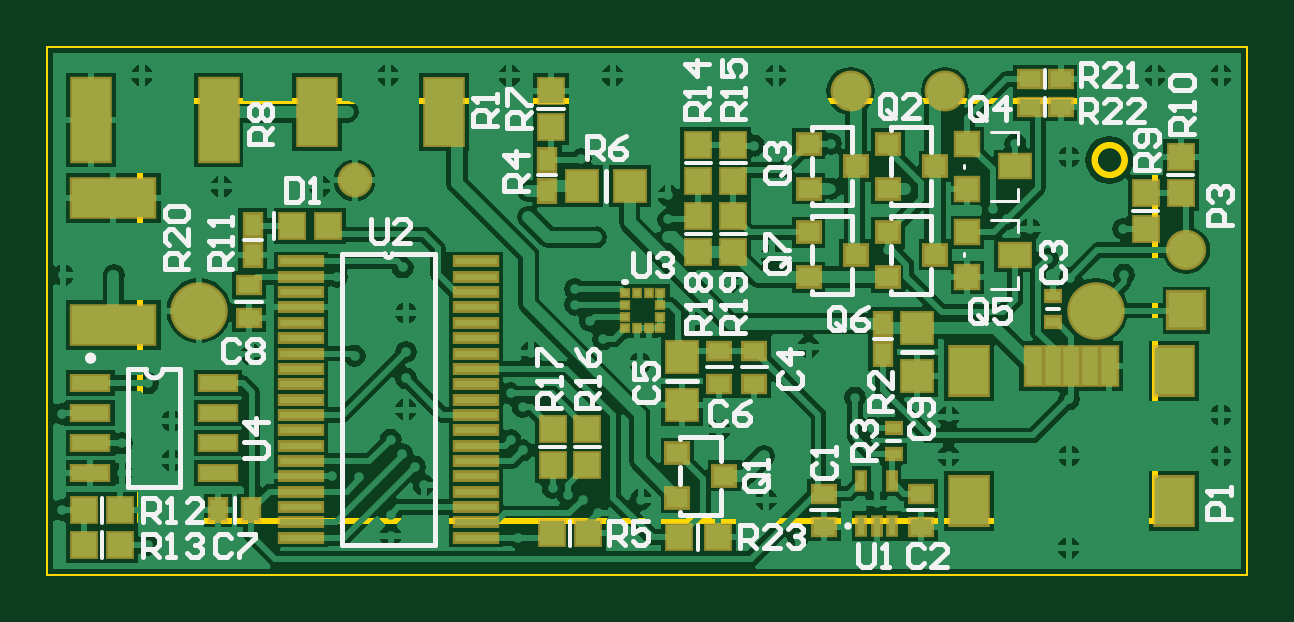
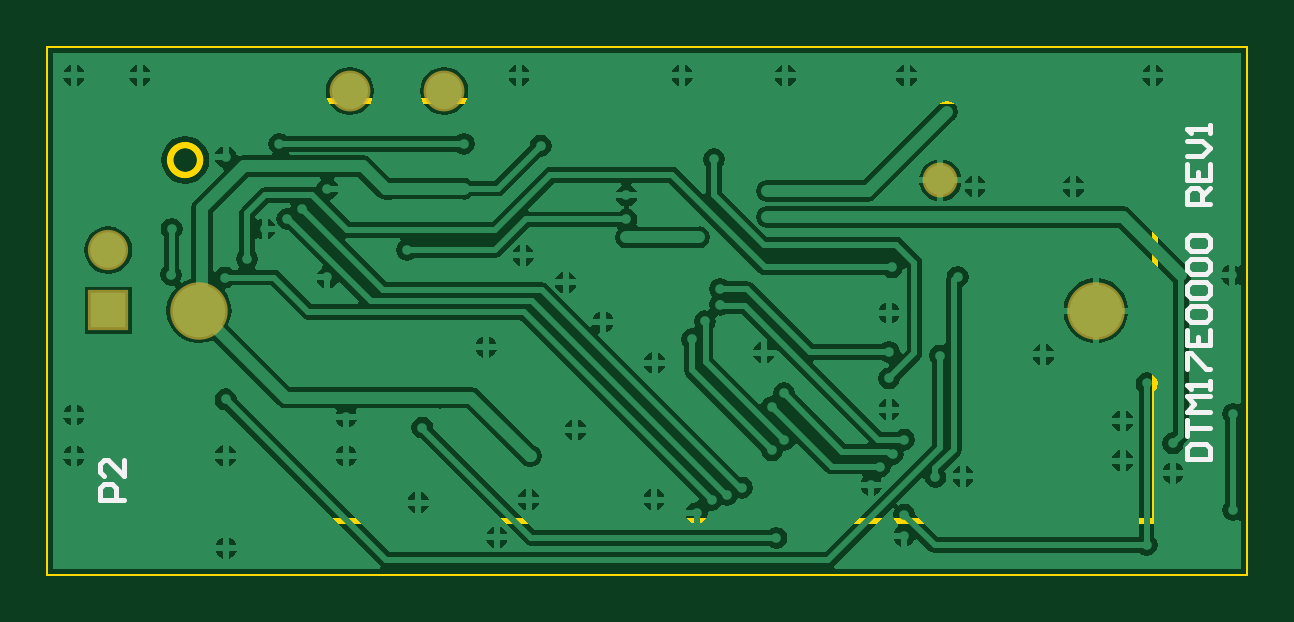
Circuit board: 9 layer files. Board 50.8 x 22.4 mm.
- bottom_copper: DTM17E0000_REV1.GBL (39172 bytes)
- bottom_silk: DTM17E0000_REV1.GBO (1500 bytes)
- bottom_mask: DTM17E0000_REV1.GBS (331 bytes)
- outline: DTM17E0000_REV1.GKO (244 bytes)
- outline: DTM17E0000_REV1.GM1 (223 bytes)
- top_copper: DTM17E0000_REV1.GTL (54062 bytes)
- top_silk: DTM17E0000_REV1.GTO (15244 bytes)
- paste: DTM17E0000_REV1.GTP (3648 bytes)
- top_mask: DTM17E0000_REV1.GTS (3911 bytes)

=== bottom_copper: DTM17E0000_REV1.GBL (39172 bytes, source omitted) ===
=== bottom_silk: DTM17E0000_REV1.GBO ===
G04 Layer_Color=32896*
%FSLAX25Y25*%
%MOIN*%
G70*
G01*
G75*
%ADD41C,0.00787*%
D41*
X10136Y19200D02*
X6200D01*
Y21168D01*
X6856Y21824D01*
X9480D01*
X10136Y21168D01*
Y19200D01*
Y23136D02*
Y25760D01*
Y24448D01*
X6200D01*
Y27071D02*
X10136D01*
X8824Y28383D01*
X10136Y29695D01*
X6200D01*
Y31007D02*
Y32319D01*
Y31663D01*
X10136D01*
X9480Y31007D01*
X10136Y34287D02*
Y36911D01*
X9480D01*
X6856Y34287D01*
X6200D01*
X10136Y40847D02*
Y38223D01*
X6200D01*
Y40847D01*
X8168Y38223D02*
Y39535D01*
X9480Y42158D02*
X10136Y42814D01*
Y44126D01*
X9480Y44782D01*
X6856D01*
X6200Y44126D01*
Y42814D01*
X6856Y42158D01*
X9480D01*
Y46094D02*
X10136Y46750D01*
Y48062D01*
X9480Y48718D01*
X6856D01*
X6200Y48062D01*
Y46750D01*
X6856Y46094D01*
X9480D01*
Y50030D02*
X10136Y50686D01*
Y51998D01*
X9480Y52654D01*
X6856D01*
X6200Y51998D01*
Y50686D01*
X6856Y50030D01*
X9480D01*
Y53966D02*
X10136Y54622D01*
Y55934D01*
X9480Y56590D01*
X6856D01*
X6200Y55934D01*
Y54622D01*
X6856Y53966D01*
X9480D01*
X6200Y61837D02*
X10136D01*
Y63805D01*
X9480Y64461D01*
X8168D01*
X7512Y63805D01*
Y61837D01*
Y63149D02*
X6200Y64461D01*
X10136Y68397D02*
Y65773D01*
X6200D01*
Y68397D01*
X8168Y65773D02*
Y67085D01*
X10136Y69709D02*
X7512D01*
X6200Y71021D01*
X7512Y72333D01*
X10136D01*
X6200Y73644D02*
Y74956D01*
Y74300D01*
X10136D01*
X9480Y73644D01*
X187300Y12500D02*
X191236D01*
Y14468D01*
X190580Y15124D01*
X189268D01*
X188612Y14468D01*
Y12500D01*
X187300Y19060D02*
Y16436D01*
X189924Y19060D01*
X190580D01*
X191236Y18404D01*
Y17092D01*
X190580Y16436D01*
M02*

=== bottom_mask: DTM17E0000_REV1.GBS ===
G04 Layer_Color=16711935*
%FSLAX25Y25*%
%MOIN*%
G70*
G01*
G75*
%ADD67C,0.09587*%
%ADD68C,0.06800*%
%ADD69R,0.06706X0.06706*%
%ADD70C,0.06706*%
%ADD71C,0.05800*%
D67*
X25256Y44000D02*
D03*
X174744D02*
D03*
D68*
X133858Y80600D02*
D03*
X149606D02*
D03*
D69*
X189834Y44059D02*
D03*
D70*
Y54059D02*
D03*
D71*
X51200Y65700D02*
D03*
M02*

=== outline: DTM17E0000_REV1.GKO ===
G04 Layer_Color=16711935*
%FSLAX25Y25*%
%MOIN*%
G70*
G01*
G75*
%ADD32C,0.01000*%
%ADD72C,0.00394*%
D32*
X179480Y69100D02*
G03*
X179480Y69100I-2480J0D01*
G01*
D72*
X200000Y0D02*
Y88000D01*
X0Y0D02*
X200000D01*
X0D02*
Y88000D01*
X200000D01*
M02*

=== outline: DTM17E0000_REV1.GM1 ===
G04 Layer_Color=16711935*
%FSLAX25Y25*%
%MOIN*%
G70*
G01*
G75*
%ADD32C,0.01000*%
D32*
X179587Y69079D02*
G03*
X179587Y69079I-2500J0D01*
G01*
X15354Y9000D02*
Y79000D01*
X184646D01*
X15354Y9000D02*
X184646D01*
Y79000D01*
M02*

=== top_copper: DTM17E0000_REV1.GTL (54062 bytes, source omitted) ===
=== top_silk: DTM17E0000_REV1.GTO (15244 bytes, source omitted) ===
=== paste: DTM17E0000_REV1.GTP ===
G04 Layer_Color=8421504*
%FSLAX25Y25*%
%MOIN*%
G70*
G01*
G75*
%ADD10R,0.00984X0.01083*%
%ADD11R,0.01083X0.00984*%
%ADD12R,0.03543X0.03150*%
%ADD13R,0.04000X0.04000*%
%ADD14R,0.03543X0.02756*%
%ADD15R,0.05000X0.05000*%
%ADD16R,0.02756X0.03543*%
%ADD17R,0.04000X0.04000*%
%ADD18R,0.05000X0.03600*%
%ADD19R,0.03600X0.03600*%
%ADD20R,0.01181X0.02953*%
%ADD21R,0.03543X0.02756*%
%ADD22R,0.02756X0.03543*%
%ADD23R,0.06102X0.02362*%
%ADD24R,0.02362X0.01575*%
%ADD25R,0.07087X0.01181*%
%ADD26R,0.06299X0.11024*%
%ADD27R,0.05000X0.05000*%
%ADD28R,0.06299X0.13780*%
%ADD29R,0.13780X0.06299*%
%ADD30R,0.06299X0.07874*%
%ADD31R,0.02756X0.06299*%
D10*
X98233Y46953D02*
D03*
X100201D02*
D03*
Y41047D02*
D03*
X98233D02*
D03*
D11*
X102170Y44984D02*
D03*
Y43016D02*
D03*
Y41047D02*
D03*
X96264Y43016D02*
D03*
Y44984D02*
D03*
Y46953D02*
D03*
Y41047D02*
D03*
X102170Y46953D02*
D03*
D12*
X112840Y16500D02*
D03*
X104966Y12760D02*
D03*
Y20240D02*
D03*
X134737Y53290D02*
D03*
X126863Y49549D02*
D03*
Y57030D02*
D03*
Y71818D02*
D03*
Y64338D02*
D03*
X134737Y68078D02*
D03*
X140081Y57030D02*
D03*
Y49549D02*
D03*
X147955Y53290D02*
D03*
X140081Y71818D02*
D03*
Y64338D02*
D03*
X147955Y68078D02*
D03*
D13*
X105195Y6205D02*
D03*
X111795D02*
D03*
X40757Y58100D02*
D03*
X46757D02*
D03*
X90100Y6900D02*
D03*
X84100D02*
D03*
X12119Y10740D02*
D03*
X6119D02*
D03*
X12119Y4939D02*
D03*
X6119D02*
D03*
D14*
X163751Y82600D02*
D03*
X168869D02*
D03*
X163751Y77999D02*
D03*
X168869D02*
D03*
D15*
X144900Y33100D02*
D03*
Y41100D02*
D03*
X105695Y28205D02*
D03*
Y36205D02*
D03*
D16*
X34200Y58328D02*
D03*
Y53210D02*
D03*
X139199Y41828D02*
D03*
Y36710D02*
D03*
X83328Y63972D02*
D03*
Y69090D02*
D03*
D17*
X84200Y18300D02*
D03*
Y24300D02*
D03*
X114301Y65569D02*
D03*
Y71569D02*
D03*
Y59768D02*
D03*
Y53768D02*
D03*
X108500Y59768D02*
D03*
Y53768D02*
D03*
Y65569D02*
D03*
Y71569D02*
D03*
X90001Y24300D02*
D03*
Y18300D02*
D03*
X183080Y63598D02*
D03*
Y57598D02*
D03*
X188882Y69600D02*
D03*
Y63600D02*
D03*
X83928Y74662D02*
D03*
Y80662D02*
D03*
D18*
X161328Y53240D02*
D03*
Y68028D02*
D03*
D19*
X153328Y49540D02*
D03*
Y57040D02*
D03*
Y64328D02*
D03*
Y71828D02*
D03*
D20*
X135634Y15580D02*
D03*
X138193Y8100D02*
D03*
X140752Y15580D02*
D03*
X135634Y8100D02*
D03*
X140752D02*
D03*
D21*
X33600Y42748D02*
D03*
Y48260D02*
D03*
X129433Y13513D02*
D03*
Y8002D02*
D03*
X117797Y37327D02*
D03*
Y31815D02*
D03*
X111996D02*
D03*
Y37327D02*
D03*
X145581Y8002D02*
D03*
Y13513D02*
D03*
D22*
X28444Y10740D02*
D03*
X33956D02*
D03*
D23*
X7170Y31877D02*
D03*
Y26877D02*
D03*
Y21877D02*
D03*
Y16877D02*
D03*
X28430D02*
D03*
Y21877D02*
D03*
Y26877D02*
D03*
Y31877D02*
D03*
D24*
X167600Y46365D02*
D03*
Y42035D02*
D03*
X141026Y24506D02*
D03*
Y20175D02*
D03*
D25*
X71434Y6139D02*
D03*
Y8698D02*
D03*
Y11258D02*
D03*
Y13817D02*
D03*
Y16376D02*
D03*
Y18935D02*
D03*
Y21494D02*
D03*
Y24053D02*
D03*
Y26612D02*
D03*
Y29171D02*
D03*
Y31730D02*
D03*
Y34289D02*
D03*
Y36848D02*
D03*
Y39407D02*
D03*
Y41966D02*
D03*
Y44525D02*
D03*
Y47084D02*
D03*
Y49643D02*
D03*
Y52202D02*
D03*
X42300Y6139D02*
D03*
Y8698D02*
D03*
Y11258D02*
D03*
Y13817D02*
D03*
Y16376D02*
D03*
Y18935D02*
D03*
Y21494D02*
D03*
Y24053D02*
D03*
Y26612D02*
D03*
Y29171D02*
D03*
Y31730D02*
D03*
Y34289D02*
D03*
Y36848D02*
D03*
Y39407D02*
D03*
Y41966D02*
D03*
Y44525D02*
D03*
Y47084D02*
D03*
Y49643D02*
D03*
Y52202D02*
D03*
D26*
X44870Y77151D02*
D03*
X66130D02*
D03*
D27*
X97029Y64700D02*
D03*
X89029D02*
D03*
D28*
X7269Y75773D02*
D03*
X28528D02*
D03*
D29*
X11009Y62830D02*
D03*
Y41570D02*
D03*
D30*
X153543Y33913D02*
D03*
X187795D02*
D03*
Y12259D02*
D03*
X153543D02*
D03*
D31*
X176969Y34700D02*
D03*
X173819D02*
D03*
X170669D02*
D03*
X167520D02*
D03*
X164370D02*
D03*
M02*

=== top_mask: DTM17E0000_REV1.GTS ===
G04 Layer_Color=8388736*
%FSLAX25Y25*%
%MOIN*%
G70*
G01*
G75*
%ADD45R,0.01784X0.01883*%
%ADD46R,0.01883X0.01784*%
%ADD47R,0.04343X0.03950*%
%ADD48R,0.04800X0.04800*%
%ADD49R,0.04343X0.03556*%
%ADD50R,0.05800X0.05800*%
%ADD51R,0.03556X0.04343*%
%ADD52R,0.04800X0.04800*%
%ADD53R,0.05800X0.04400*%
%ADD54R,0.04400X0.04400*%
%ADD55R,0.01981X0.03753*%
%ADD56R,0.04343X0.03556*%
%ADD57R,0.03556X0.04343*%
%ADD58R,0.06902X0.03162*%
%ADD59R,0.03162X0.02375*%
%ADD60R,0.07887X0.01981*%
%ADD61R,0.07099X0.11824*%
%ADD62R,0.05800X0.05800*%
%ADD63R,0.07099X0.14579*%
%ADD64R,0.14579X0.07099*%
%ADD65R,0.07099X0.08674*%
%ADD66R,0.03556X0.07099*%
%ADD67C,0.09587*%
%ADD68C,0.06800*%
%ADD69R,0.06706X0.06706*%
%ADD70C,0.06706*%
%ADD71C,0.05800*%
D45*
X98233Y46953D02*
D03*
X100201D02*
D03*
Y41047D02*
D03*
X98233D02*
D03*
D46*
X102170Y44984D02*
D03*
Y43016D02*
D03*
Y41047D02*
D03*
X96264Y43016D02*
D03*
Y44984D02*
D03*
Y46953D02*
D03*
Y41047D02*
D03*
X102170Y46953D02*
D03*
D47*
X112840Y16500D02*
D03*
X104966Y12760D02*
D03*
Y20240D02*
D03*
X134737Y53290D02*
D03*
X126863Y49549D02*
D03*
Y57030D02*
D03*
Y71818D02*
D03*
Y64338D02*
D03*
X134737Y68078D02*
D03*
X140081Y57030D02*
D03*
Y49549D02*
D03*
X147955Y53290D02*
D03*
X140081Y71818D02*
D03*
Y64338D02*
D03*
X147955Y68078D02*
D03*
D48*
X105195Y6205D02*
D03*
X111795D02*
D03*
X40757Y58100D02*
D03*
X46757D02*
D03*
X90100Y6900D02*
D03*
X84100D02*
D03*
X12119Y10740D02*
D03*
X6119D02*
D03*
X12119Y4939D02*
D03*
X6119D02*
D03*
D49*
X163751Y82600D02*
D03*
X168869D02*
D03*
X163751Y77999D02*
D03*
X168869D02*
D03*
D50*
X144900Y33100D02*
D03*
Y41100D02*
D03*
X105695Y28205D02*
D03*
Y36205D02*
D03*
D51*
X34200Y58328D02*
D03*
Y53210D02*
D03*
X139199Y41828D02*
D03*
Y36710D02*
D03*
X83328Y63972D02*
D03*
Y69090D02*
D03*
D52*
X84200Y18300D02*
D03*
Y24300D02*
D03*
X114301Y65569D02*
D03*
Y71569D02*
D03*
Y59768D02*
D03*
Y53768D02*
D03*
X108500Y59768D02*
D03*
Y53768D02*
D03*
Y65569D02*
D03*
Y71569D02*
D03*
X90001Y24300D02*
D03*
Y18300D02*
D03*
X183080Y63598D02*
D03*
Y57598D02*
D03*
X188882Y69600D02*
D03*
Y63600D02*
D03*
X83928Y74662D02*
D03*
Y80662D02*
D03*
D53*
X161328Y53240D02*
D03*
Y68028D02*
D03*
D54*
X153328Y49540D02*
D03*
Y57040D02*
D03*
Y64328D02*
D03*
Y71828D02*
D03*
D55*
X135634Y15580D02*
D03*
X138193Y8100D02*
D03*
X140752Y15580D02*
D03*
X135634Y8100D02*
D03*
X140752D02*
D03*
D56*
X33600Y42748D02*
D03*
Y48260D02*
D03*
X129433Y13513D02*
D03*
Y8002D02*
D03*
X117797Y37327D02*
D03*
Y31815D02*
D03*
X111996D02*
D03*
Y37327D02*
D03*
X145581Y8002D02*
D03*
Y13513D02*
D03*
D57*
X28444Y10740D02*
D03*
X33956D02*
D03*
D58*
X7170Y31877D02*
D03*
Y26877D02*
D03*
Y21877D02*
D03*
Y16877D02*
D03*
X28430D02*
D03*
Y21877D02*
D03*
Y26877D02*
D03*
Y31877D02*
D03*
D59*
X167600Y46365D02*
D03*
Y42035D02*
D03*
X141026Y24506D02*
D03*
Y20175D02*
D03*
D60*
X71434Y6139D02*
D03*
Y8698D02*
D03*
Y11258D02*
D03*
Y13817D02*
D03*
Y16376D02*
D03*
Y18935D02*
D03*
Y21494D02*
D03*
Y24053D02*
D03*
Y26612D02*
D03*
Y29171D02*
D03*
Y31730D02*
D03*
Y34289D02*
D03*
Y36848D02*
D03*
Y39407D02*
D03*
Y41966D02*
D03*
Y44525D02*
D03*
Y47084D02*
D03*
Y49643D02*
D03*
Y52202D02*
D03*
X42300Y6139D02*
D03*
Y8698D02*
D03*
Y11258D02*
D03*
Y13817D02*
D03*
Y16376D02*
D03*
Y18935D02*
D03*
Y21494D02*
D03*
Y24053D02*
D03*
Y26612D02*
D03*
Y29171D02*
D03*
Y31730D02*
D03*
Y34289D02*
D03*
Y36848D02*
D03*
Y39407D02*
D03*
Y41966D02*
D03*
Y44525D02*
D03*
Y47084D02*
D03*
Y49643D02*
D03*
Y52202D02*
D03*
D61*
X44870Y77151D02*
D03*
X66130D02*
D03*
D62*
X97029Y64700D02*
D03*
X89029D02*
D03*
D63*
X7269Y75773D02*
D03*
X28528D02*
D03*
D64*
X11009Y62830D02*
D03*
Y41570D02*
D03*
D65*
X153543Y33913D02*
D03*
X187795D02*
D03*
Y12259D02*
D03*
X153543D02*
D03*
D66*
X176969Y34700D02*
D03*
X173819D02*
D03*
X170669D02*
D03*
X167520D02*
D03*
X164370D02*
D03*
D67*
X25256Y44000D02*
D03*
X174744D02*
D03*
D68*
X133858Y80600D02*
D03*
X149606D02*
D03*
D69*
X189834Y44059D02*
D03*
D70*
Y54059D02*
D03*
D71*
X51200Y65700D02*
D03*
M02*
